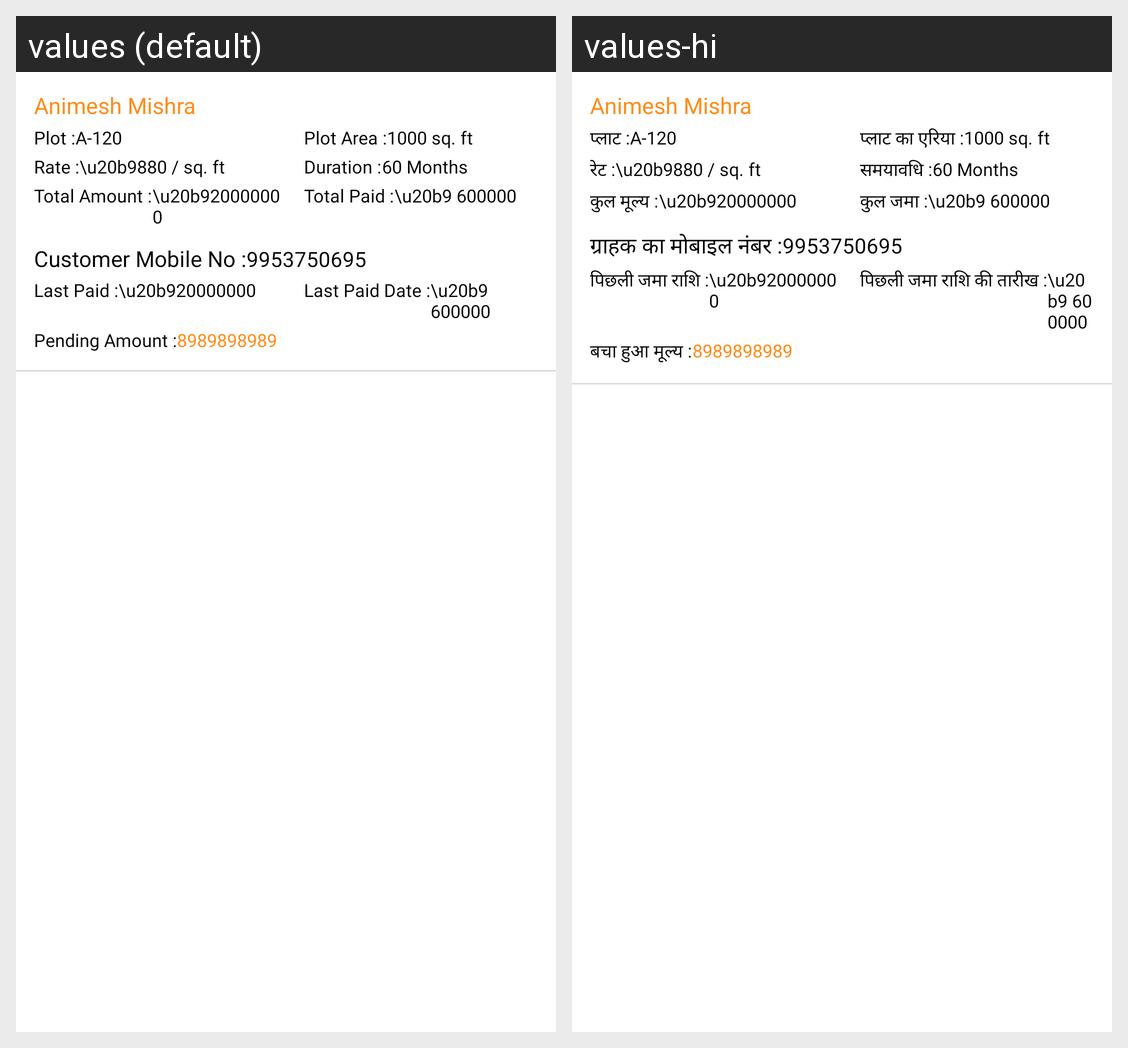

The same Android screen rendered under two of its app's locales, left to right. List the strings drawn on it with the default value and each locale's translation.
Android screen res/layout/plot_cust_row.xml rendered under 2 locales, left to right: values (default), values-hi. Device: Nexus 5 (rendered at 1080×1920; each locale shown at half size, 540×960, under a caption strip naming it); theme Theme.GharGharSurvey.
Strings drawn on this screen, with the default value and each locale's value (text and hints the layout hard-codes, and strings that could not be matched under every locale, appear in the picture but are not listed):

plot
  values: Plot :
  values-hi: प्लाट :

plot_area
  values: Plot Area :
  values-hi: प्लाट का एरिया :

rates
  values: Rate :
  values-hi: रेट :

duration
  values: Duration :
  values-hi: समयावधि :

total_amount
  values: Total Amount :
  values-hi: कुल मूल्य :

total_paid
  values: Total Paid :
  values-hi: कुल जमा :

customer_mobile
  values: Customer Mobile No :
  values-hi: ग्राहक का मोबाइल नंबर :

last_paid
  values: Last Paid :
  values-hi: पिछली जमा राशि :

lp_date
  values: Last Paid Date :
  values-hi: पिछली जमा राशि की तारीख :

pending_amount
  values: Pending Amount :
  values-hi: बचा हुआ मूल्य :
